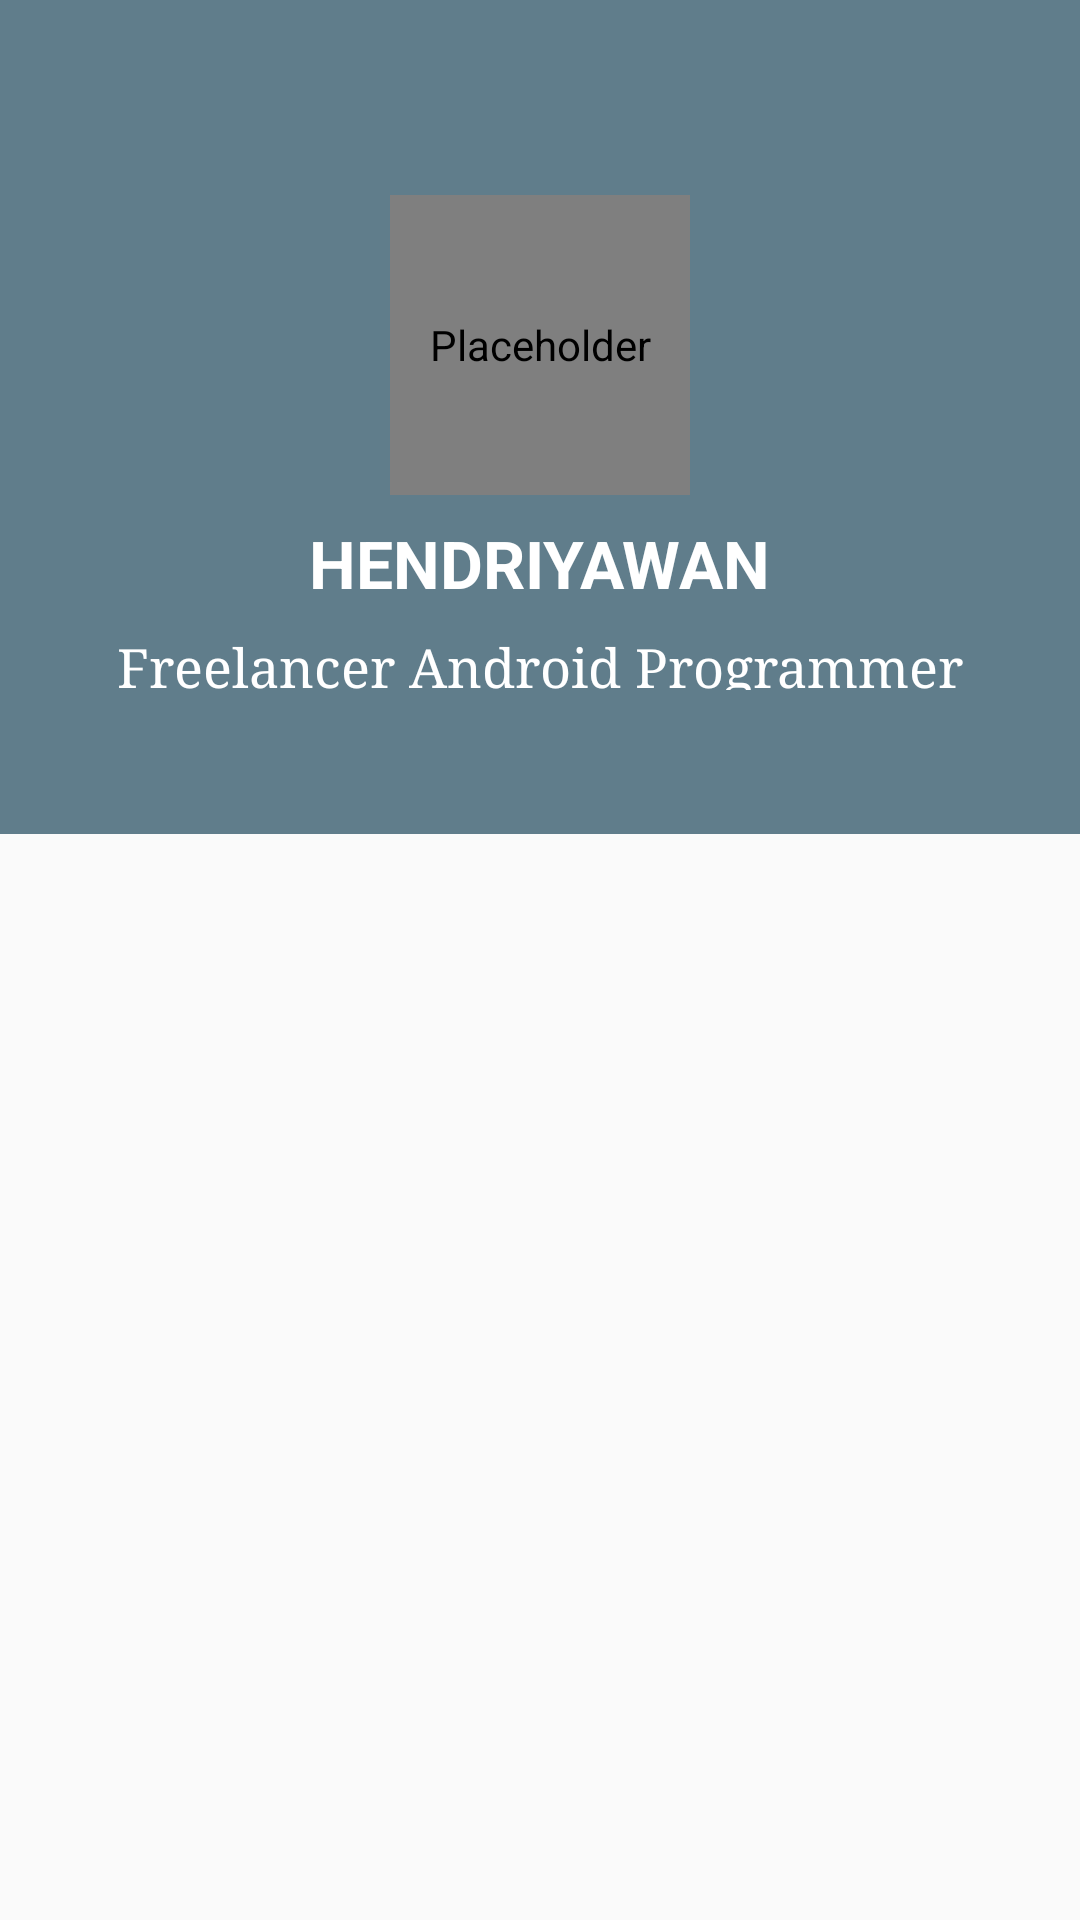

Write the Android layout XML for this screen, with the resource values it uses.
<!-- AndroidManifest.xml: application theme AppTheme -->
<!-- res/layout/activity_main.xml -->
<?xml version="1.0" encoding="utf-8"?>
<android.support.design.widget.CoordinatorLayout xmlns:android="http://schemas.android.com/apk/res/android"
    xmlns:app="http://schemas.android.com/apk/res-auto"
    xmlns:tools="http://schemas.android.com/tools"
    android:layout_width="match_parent"
    android:layout_height="match_parent"
    tools:context=".activity.MainActivity">

    <android.support.design.widget.AppBarLayout
        android:id="@+id/appbar"
        android:layout_width="match_parent"
        android:layout_height="wrap_content">

        <android.support.design.widget.CollapsingToolbarLayout
            android:id="@+id/collapsing_toolbar"
            android:layout_width="match_parent"
            android:layout_height="wrap_content"
            app:contentScrim="@color/colorPrimary"
            app:expandedTitleMarginEnd="64dp"
            app:expandedTitleMarginStart="48dp"
            app:layout_collapseMode="pin"
            app:layout_scrollFlags="scroll|exitUntilCollapsed">

            <RelativeLayout
                android:layout_width="match_parent"
                android:layout_height="230dp"
                android:background="@color/colorPrimary"
                android:orientation="vertical"
                app:layout_collapseMode="parallax"
                app:layout_collapseParallaxMultiplier="0.7">

                <id.gdev.mycvandportofolio.widget.ImageProfile
                    android:id="@+id/img_profile"
                    android:layout_width="100dp"
                    android:layout_height="100dp"
                    android:layout_centerInParent="true"
                    android:layout_gravity="center"
                    android:contentDescription="@null"
                    android:scaleType="fitXY"/>

                <TextView
                    android:id="@+id/tv_name"
                    android:layout_width="wrap_content"
                    android:layout_height="wrap_content"
                    android:layout_below="@id/img_profile"
                    android:layout_centerInParent="true"
                    android:layout_margin="@dimen/item_margin"
                    android:text="@string/name"
                    android:textAppearance="@style/TextAppearance.AppCompat.Large"
                    android:textColor="@android:color/white"
                    android:textStyle="bold" />

                <TextView
                    android:id="@+id/tv_whoa_ami"
                    android:layout_width="wrap_content"
                    android:layout_height="wrap_content"
                    android:layout_below="@id/tv_name"
                    android:layout_centerInParent="true"
                    android:text="@string/who_ami"
                    android:textAppearance="@style/TextAppearance.AppCompat.Medium"
                    android:textColor="@android:color/white"
                    android:typeface="serif" />

            </RelativeLayout>

        </android.support.design.widget.CollapsingToolbarLayout>

        <android.support.design.widget.CollapsingToolbarLayout
            android:id="@+id/collapsing_toolbar_tablayout"
            android:layout_width="match_parent"
            android:layout_height="wrap_content"
            app:layout_scrollFlags="scroll|enterAlways">

            <include
                android:id="@+id/tab_layout"
                layout="@layout/tab_layout" />

        </android.support.design.widget.CollapsingToolbarLayout>

    </android.support.design.widget.AppBarLayout>

    <include
        android:id="@+id/view_pager"
        layout="@layout/view_pager" />

</android.support.design.widget.CoordinatorLayout>
<!-- res/layout/tab_layout.xml (included above) -->
<?xml version="1.0" encoding="utf-8"?>
<android.support.design.widget.TabLayout xmlns:android="http://schemas.android.com/apk/res/android"
    xmlns:app="http://schemas.android.com/apk/res-auto"
    android:layout_width="match_parent"
    android:layout_height="wrap_content"
    android:background="@color/colorPrimary"
    app:layout_collapseMode="pin"
    app:tabGravity="fill"
    app:tabIndicatorHeight="3dp"
    app:tabMode="fixed"
    app:tabSelectedTextColor="@android:color/white"
    app:tabTextAppearance="@style/TabLayoutAppearance"
    app:tabTextColor="@android:color/white" />
<!-- res/layout/view_pager.xml (included above) -->
<?xml version="1.0" encoding="utf-8"?>
<android.support.v4.view.ViewPager xmlns:android="http://schemas.android.com/apk/res/android"
    xmlns:app="http://schemas.android.com/apk/res-auto"
    android:layout_width="match_parent"
    android:layout_height="match_parent"
    android:orientation="vertical"
    app:layout_behavior="@string/appbar_scrolling_view_behavior" />
<!-- resources referenced by this layout -->
<resources>
  <color name="colorPrimary">#607D8B</color>
  <dimen name="item_margin">8dp</dimen>
  <string name="name">HENDRIYAWAN</string>
  <string name="who_ami">Freelancer Android Programmer</string>
  <style name="TabLayoutAppearance" parent="TextAppearance.Design.Tab">
          <item name="android:textSize">18sp</item>
      </style>
  <style name="AppTheme" parent="Theme.AppCompat.Light.NoActionBar">
          
          <item name="colorPrimary">@color/colorPrimary</item>
          <item name="colorPrimaryDark">@color/colorPrimaryDark</item>
          <item name="colorAccent">@color/colorAccent</item>
      </style>
  <color name="colorPrimaryDark">#455A64</color>
  <color name="colorAccent">#FFC107</color>
</resources>
